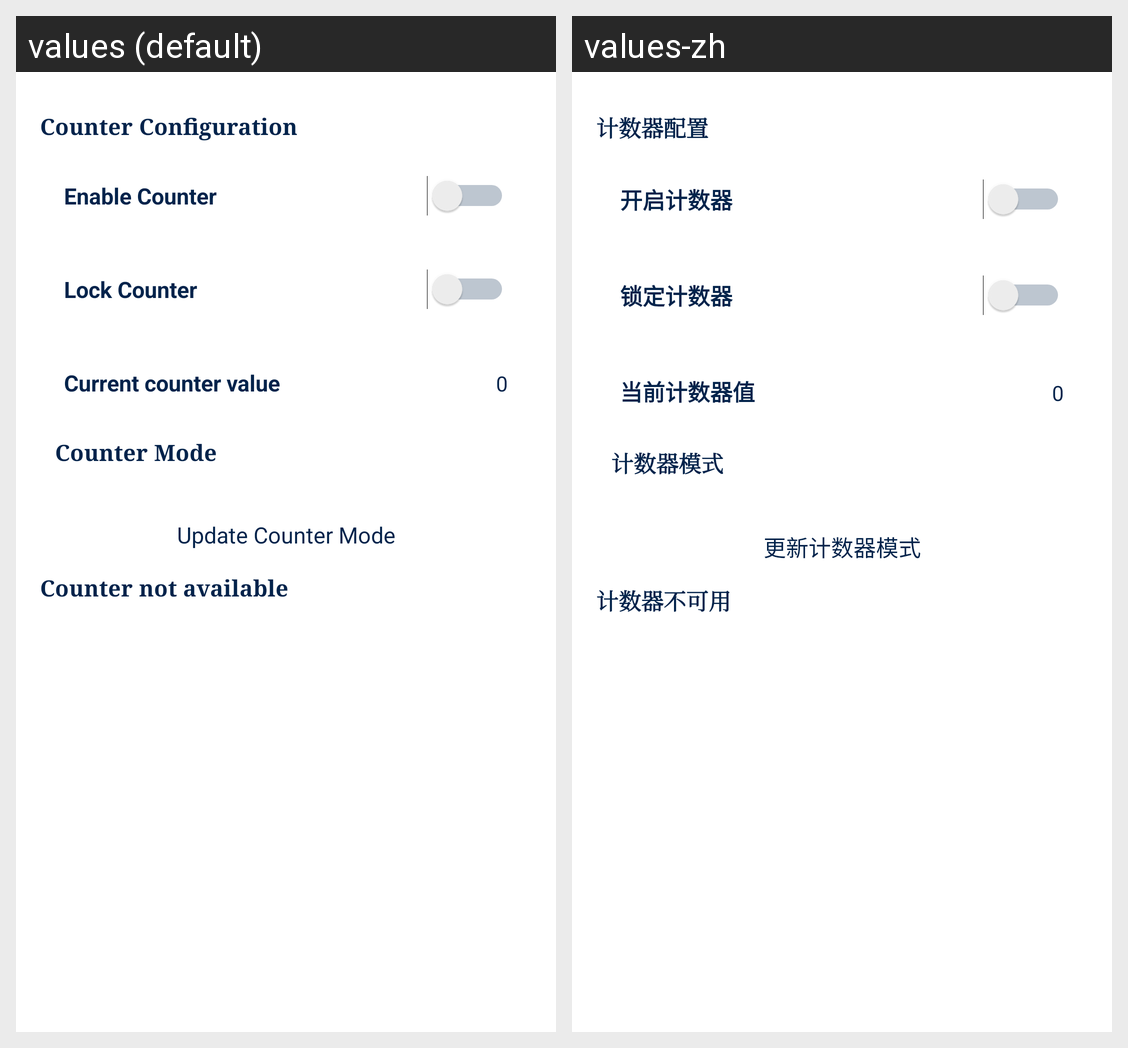

Here is an Android app screen in its default locale and in the app's own translations. Write out the translated-string differences for the strings that appear on this screen.
Android screen res/layout/fragment_counter_conf.xml rendered under 2 locales, left to right: values (default), values-zh. Device: Nexus 5 (rendered at 1080×1920; each locale shown at half size, 540×960, under a caption strip naming it); theme STAppTheme.NoActionBar.
Strings drawn on this screen, with the default value and each locale's value (text and hints the layout hard-codes, and strings that could not be matched under every locale, appear in the picture but are not listed):

counter_configuration
  values: Counter Configuration
  values-zh: 计数器配置

enable_counter
  values: Enable Counter
  values-zh: 开启计数器

lock_counter
  values: Lock Counter
  values-zh: 锁定计数器

current_counter_value
  values: Current counter value
  values-zh: 当前计数器值

counter_mode
  values: Counter Mode
  values-zh: 计数器模式

update_counter_mode
  values: Update Counter Mode
  values-zh: 更新计数器模式

no_counter_available
  values: Counter not available
  values-zh: 计数器不可用
